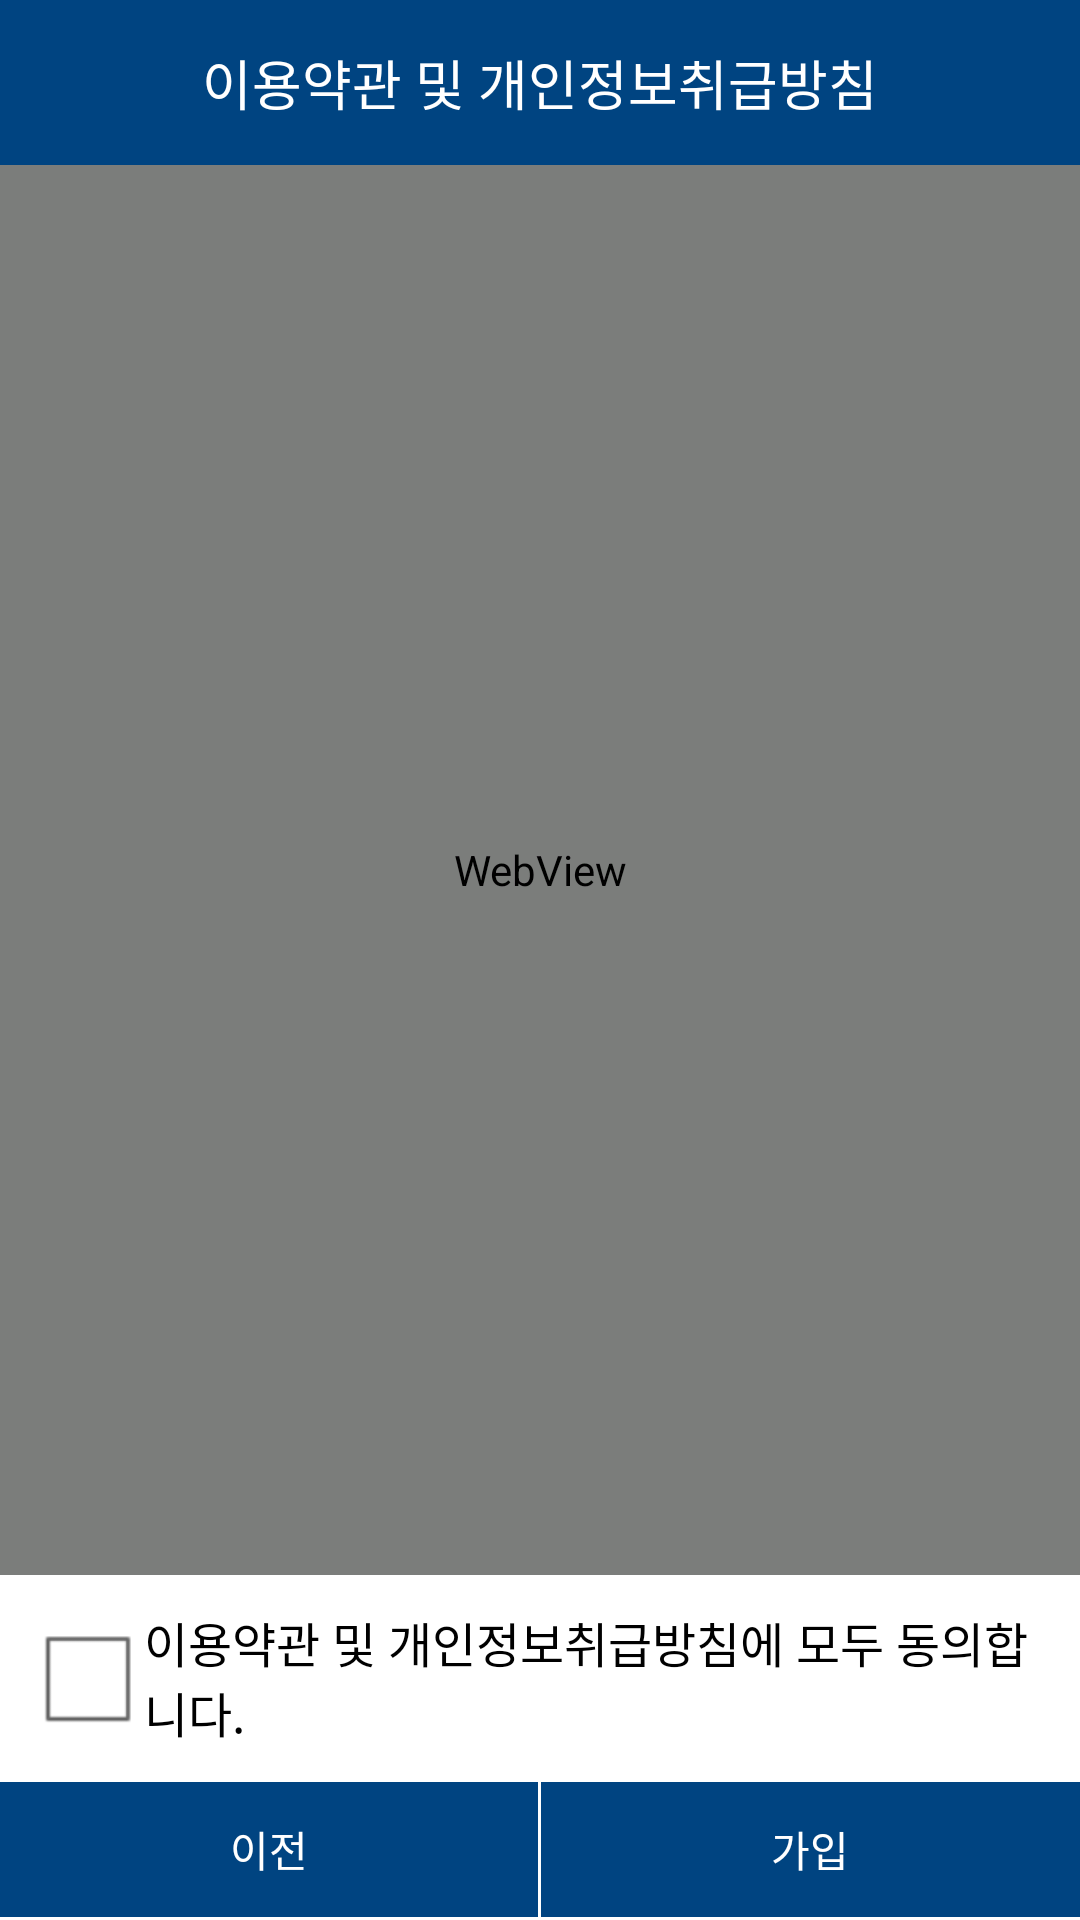

Layout XML and referenced resources for this Android screen:
<!-- AndroidManifest.xml: application theme android:Theme.NoTitleBar -->
<!-- res/layout/join1th.xml -->
<?xml version="1.0" encoding="utf-8"?>
<LinearLayout 
    xmlns:android="http://schemas.android.com/apk/res/android"
    android:id="@+id/all"
    android:layout_width="fill_parent"
    android:layout_height="fill_parent"
    android:orientation="vertical" >

    <LinearLayout
        android:id="@+id/rightToleft"
        android:layout_width="fill_parent"
        android:layout_height="0dp"
        android:layout_weight="1"
        android:orientation="vertical" 
        android:background="#ffffffff">

        <LinearLayout
            android:layout_width="match_parent"
            android:layout_height="55dp"
            android:layout_weight="0"
            android:background="@color/colorAccent">

            <LinearLayout
                android:layout_width="match_parent"
                android:layout_height="match_parent"
                android:layout_weight="0"
                android:gravity="center"
                android:orientation="horizontal">

                <TextView
                    android:id="@+id/pageTitle"
                    android:layout_width="wrap_content"
                    android:layout_height="wrap_content"
                    android:layout_weight="2"
                    android:gravity="center"
                    android:text="이용약관 및 개인정보취급방침"
                    android:textColor="@android:color/background_light"
                    android:textSize="18dp" />
            </LinearLayout>

        </LinearLayout>

        <WebView
            android:id="@+id/roleView"
            android:layout_width="fill_parent"
            android:layout_height="fill_parent"
            android:layout_weight="1"
                    android:background="@android:color/transparent"
                    android:layerType="software">

            <LinearLayout
                android:layout_width="match_parent"
                android:layout_height="match_parent"
                android:orientation="horizontal"></LinearLayout>
        </WebView>

        <LinearLayout
            android:layout_width="fill_parent"
            android:layout_height="wrap_content"
             android:paddingLeft="10dp"
             android:paddingRight="10dp"
             android:paddingTop="10dp"
             android:paddingBottom="10dp"
            android:gravity="bottom|center"
            android:orientation="vertical" >

            <CheckBox
                android:id="@+id/agree"
                android:layout_width="wrap_content"
                android:layout_height="wrap_content"
                android:text="이용약관 및 개인정보취급방침에 모두 동의합니다."
                android:textColor="#ff000000" />

        </LinearLayout>
    </LinearLayout>
    
    <LinearLayout
        android:layout_width="fill_parent"
        android:layout_height="1dp"
        android:orientation="vertical" 
        android:background="@color/color_white">
    </LinearLayout>
    <LinearLayout
        android:id="@+id/LinearLayout03"
        android:layout_width="fill_parent"
        android:layout_height="wrap_content"
        android:layout_weight="0"
        android:gravity="bottom"
        android:orientation="horizontal" >

        <Button
            android:id="@+id/login1thBtn"
            android:layout_width="0dp"
            android:layout_height="45dp"
            android:layout_weight="1"
            android:background="@color/colorAccent"
            android:text="이전"
            android:textColor="#ffffffff" />
        
        <LinearLayout
                android:id="@+id/buttonPartition"
            	android:layout_width="1dp"
                android:layout_height="fill_parent"
                android:layout_weight="0"
                android:background="@color/color_white"
                android:orientation="vertical" ></LinearLayout>

        <Button
            android:id="@+id/corpUserBtn"
            android:layout_width="0dp"
            android:layout_height="45dp"
            android:layout_weight="1"
            android:background="@color/colorAccent"
            android:text="가입"
            android:textColor="#ffffffff" />
        
            
    </LinearLayout>
	<LinearLayout
        android:layout_width="fill_parent"
        android:layout_height="1dp"
        android:orientation="vertical" 
        android:background="@color/color_white">
    </LinearLayout>
    

</LinearLayout>
<!-- resources referenced by this layout -->
<resources>
  <color name="colorAccent">#004481</color>
  <color name="color_white">#ffffff</color>
</resources>
